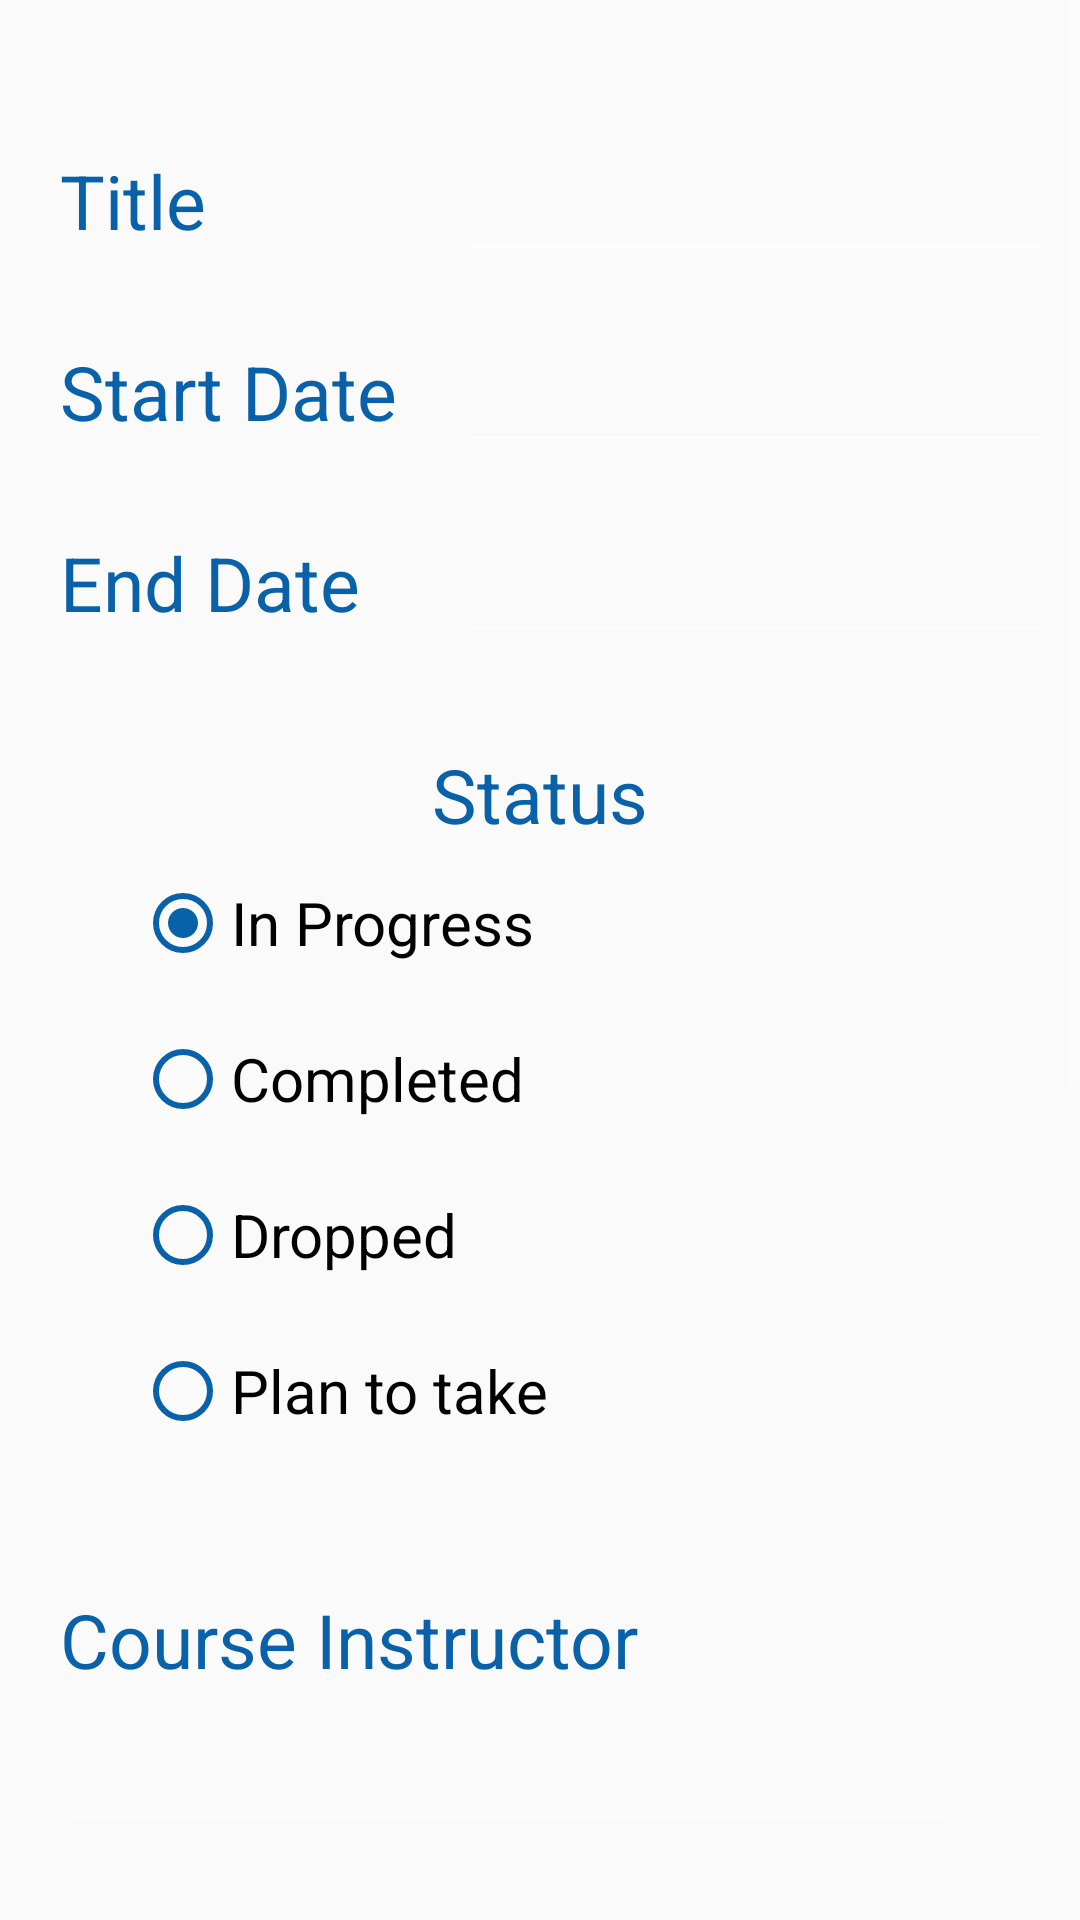

Produce the Android XML layout that renders to this screen, including the resource entries it uses.
<!-- AndroidManifest.xml: application theme Theme.TermTracker -->
<!-- res/layout/activity_course_detail.xml -->
<?xml version="1.0" encoding="utf-8"?>
<ScrollView
    android:layout_width="match_parent"
    android:layout_height="match_parent"
    android:layout_marginBottom="40dp"
    xmlns:app="http://schemas.android.com/apk/res-auto"
    xmlns:android="http://schemas.android.com/apk/res/android">

    <androidx.constraintlayout.widget.ConstraintLayout
        android:layout_width="match_parent"
        android:layout_height="wrap_content">

        <TextView
            android:id="@+id/course_title"
            android:labelFor="@id/course_title_edittext"
            android:layout_width="wrap_content"
            android:layout_height="wrap_content"
            android:layout_marginTop="50dp"
            android:text="Title"
            android:textSize="25sp"
            app:layout_constraintStart_toStartOf="@id/course_start_date"
            app:layout_constraintTop_toTopOf="parent" />

        <EditText
            android:id="@+id/course_title_edittext"
            android:layout_width="200dp"
            android:layout_height="wrap_content"
            android:textColor="@color/black"
            android:textSize="25sp"
            app:layout_constraintBaseline_toBaselineOf="@id/course_title"
            app:layout_constraintStart_toStartOf="@id/course_start_edittext" />

        <TextView
            android:id="@+id/course_start_date"
            android:labelFor="@id/course_start_edittext"
            android:layout_width="wrap_content"
            android:layout_height="wrap_content"
            android:layout_marginTop="30dp"
            android:layout_marginStart="20dp"
            android:text="@string/start_date"
            android:textSize="25sp"
            app:layout_constraintStart_toStartOf="parent"
            app:layout_constraintTop_toBottomOf="@id/course_title" />

        <EditText
            android:id="@+id/course_start_edittext"
            android:layout_width="200dp"
            android:layout_height="wrap_content"
            android:layout_marginStart="20dp"
            android:textColor="@color/black"
            android:textSize="25sp"
            android:focusableInTouchMode="false"
            app:layout_constraintBaseline_toBaselineOf="@id/course_start_date"
            app:layout_constraintStart_toEndOf="@id/course_start_date"
            android:autofillHints=""
            android:inputType="date" />

        <TextView
            android:id="@+id/course_end_date"
            android:labelFor="@id/course_end_edittext"
            android:layout_width="wrap_content"
            android:layout_height="wrap_content"
            android:layout_marginTop="30dp"
            android:layout_marginStart="20dp"
            android:text="@string/end_date"
            android:textSize="25sp"
            app:layout_constraintStart_toStartOf="parent"
            app:layout_constraintTop_toBottomOf="@id/course_start_date" />

        <EditText
            android:id="@+id/course_end_edittext"
            android:layout_width="200dp"
            android:layout_height="wrap_content"
            android:textColor="@color/black"
            android:textSize="25sp"
            android:focusableInTouchMode="false"
            app:layout_constraintBaseline_toBaselineOf="@id/course_end_date"
            app:layout_constraintStart_toStartOf="@id/course_start_edittext"
            android:autofillHints=""
            android:inputType="date" />

        <RadioGroup
            android:id="@+id/course_radio_group"
            android:layout_width="match_parent"
            android:layout_height="wrap_content"
            android:orientation="vertical"
            android:layout_marginVertical="30dp"
            android:layout_marginHorizontal="20dp"
            app:layout_constraintTop_toBottomOf="@id/course_end_edittext" >

            <androidx.appcompat.widget.AppCompatTextView
                android:layout_width="match_parent"
                android:layout_height="wrap_content"
                android:gravity="center"
                android:text="@string/status"
                android:textSize="25sp"/>

            <androidx.appcompat.widget.AppCompatRadioButton
                android:id="@+id/radio_in_progress"
                android:layout_width="wrap_content"
                android:layout_height="wrap_content"
                android:layout_marginVertical="10dp"
                android:layout_marginStart="25dp"
                style="@style/Widget.AppCompat.CompoundButton.RadioButton"
                android:textSize="20sp"
                android:checked="true"
                android:text="@string/in_progress"
                android:buttonTint="@color/colorPrimaryDark" />

            <androidx.appcompat.widget.AppCompatRadioButton
                android:id="@+id/radio_completed"
                android:layout_width="wrap_content"
                android:layout_height="wrap_content"
                android:layout_marginVertical="10dp"
                android:layout_marginStart="25dp"
                style="@style/Widget.AppCompat.CompoundButton.RadioButton"
                android:textSize="20sp"
                android:text="@string/completed"
                android:buttonTint="@color/colorPrimaryDark" />

            <androidx.appcompat.widget.AppCompatRadioButton
                android:id="@+id/radio_dropped"
                android:layout_width="wrap_content"
                android:layout_height="wrap_content"
                android:layout_marginVertical="10dp"
                android:layout_marginStart="25dp"
                style="@style/Widget.AppCompat.CompoundButton.RadioButton"
                android:textSize="20sp"
                android:text="Dropped"
                android:buttonTint="@color/colorPrimaryDark" />

            <androidx.appcompat.widget.AppCompatRadioButton
                android:id="@+id/radio_plan_to_take"
                android:layout_width="wrap_content"
                android:layout_height="wrap_content"
                android:layout_marginVertical="10dp"
                android:layout_marginStart="25dp"
                style="@style/Widget.AppCompat.CompoundButton.RadioButton"
                android:textSize="20sp"
                android:text="Plan to take"
                android:buttonTint="@color/colorPrimaryDark" />

        </RadioGroup>

        <TextView
            android:id="@+id/instructor_name"
            android:labelFor="@id/course_instructor_edittext"
            android:layout_width="wrap_content"
            android:layout_height="wrap_content"
            android:layout_marginTop="40dp"
            android:layout_marginStart="20dp"
            android:text="Course Instructor"
            android:textSize="25sp"
            app:layout_constraintStart_toStartOf="parent"
            app:layout_constraintTop_toBottomOf="@id/course_radio_group" />

        <EditText
            android:id="@+id/course_instructor_edittext"
            android:layout_width="300dp"
            android:layout_height="wrap_content"
            android:textColor="@color/black"
            android:textSize="25sp"
            app:layout_constraintTop_toBottomOf="@id/instructor_name"
            app:layout_constraintStart_toStartOf="@id/instructor_name"
            android:autofillHints=""
            android:inputType="text" />

        <TextView
            android:id="@+id/instructor_phone"
            android:labelFor="@id/course_instructor_edittext"
            android:layout_width="wrap_content"
            android:layout_height="wrap_content"
            android:layout_marginTop="40dp"
            android:layout_marginStart="20dp"
            android:text="Instructor Phone"
            android:textSize="25sp"
            app:layout_constraintStart_toStartOf="parent"
            app:layout_constraintTop_toBottomOf="@id/course_instructor_edittext" />

        <EditText
            android:id="@+id/instructor_phone_edittext"
            android:layout_width="250dp"
            android:layout_height="wrap_content"
            android:textColor="@color/black"
            android:textSize="25sp"
            app:layout_constraintTop_toBottomOf="@id/instructor_phone"
            app:layout_constraintStart_toStartOf="@id/course_instructor_edittext"
            android:autofillHints=""
            android:inputType="phone" />

        <TextView
            android:id="@+id/instructor_email"
            android:labelFor="@id/instructor_email_edittext"
            android:layout_width="wrap_content"
            android:layout_height="wrap_content"
            android:layout_marginTop="40dp"
            android:layout_marginStart="20dp"
            android:text="Instructor Email"
            android:textSize="25sp"
            app:layout_constraintStart_toStartOf="parent"
            app:layout_constraintTop_toBottomOf="@id/instructor_phone_edittext" />

        <EditText
            android:id="@+id/instructor_email_edittext"
            android:layout_width="300dp"
            android:layout_height="wrap_content"
            android:textColor="@color/black"
            android:textSize="25sp"
            app:layout_constraintTop_toBottomOf="@id/instructor_email"
            app:layout_constraintStart_toStartOf="@id/course_instructor_edittext"
            android:autofillHints=""
            android:inputType="textEmailAddress" />

        <androidx.appcompat.widget.AppCompatTextView
            android:id="@+id/optional_note_textview"
            android:layout_width="wrap_content"
            android:layout_height="wrap_content"
            android:labelFor="@id/optional_note_edittext"
            android:layout_marginTop="40dp"
            android:layout_marginStart="20dp"
            android:textSize="25sp"
            android:text="@string/optional_note"
            app:layout_constraintStart_toStartOf="parent"
            app:layout_constraintTop_toBottomOf="@id/instructor_email_edittext" />

        <androidx.appcompat.widget.AppCompatEditText
            android:id="@+id/optional_note_edittext"
            android:layout_width="match_parent"
            android:layout_height="wrap_content"
            android:layout_marginBottom="40dp"
            android:layout_marginHorizontal="20dp"
            android:textColor="@color/black"
            android:textSize="25sp"
            android:maxLines="10"
            android:scrollbars="vertical"
            app:layout_constraintTop_toBottomOf="@id/optional_note_textview"/>

        <androidx.appcompat.widget.AppCompatButton
            android:id="@+id/new_term_save_btn"
            android:layout_width="match_parent"
            android:layout_height="wrap_content"
            android:layout_marginTop="30dp"
            android:text="@string/save"
            style="@style/btn_large"
            app:layout_constraintTop_toBottomOf="@id/optional_note_edittext" />

        <androidx.appcompat.widget.AppCompatButton
            android:id="@+id/view_assessments_btn"
            android:layout_width="match_parent"
            android:layout_height="wrap_content"
            android:text="@string/view_assessments"
            style="@style/btn_large"
            android:layout_marginTop="20dp"
            app:layout_constraintTop_toBottomOf="@id/new_term_save_btn" />

    </androidx.constraintlayout.widget.ConstraintLayout>

</ScrollView>
<!-- resources referenced by this layout -->
<resources>
  <color name="black">#FF000000</color>
  <color name="colorPrimaryDark">#0961AA</color>
  <string name="completed">Completed</string>
  <string name="end_date">End Date</string>
  <string name="in_progress">In Progress</string>
  <string name="optional_note">Optional Note</string>
  <string name="save">Save</string>
  <string name="start_date">Start Date</string>
  <string name="status">Status</string>
  <string name="view_assessments">View Assessments</string>
  <style name="btn_large">
          <item name="android:textSize">@dimen/btn_large_fontsize</item>
          <item name="android:background">@color/colorPrimary</item>
          <item name="android:gravity">center</item>
          <item name="android:textColor">@color/colorText</item>
          <item name="android:layout_marginHorizontal">
              @dimen/btn_large_margin_horizontal
          </item>
      </style>
  <style name="Theme.TermTracker" parent="Base.Theme.TermTracker" />
  <dimen name="btn_large_fontsize">20sp</dimen>
  <color name="colorPrimary">#42A5F5</color>
  <color name="colorText">@color/white</color>
  <dimen name="btn_large_margin_horizontal">20dp</dimen>
  <style name="Base.Theme.TermTracker" parent="Theme.AppCompat.Light">
          
          <item name="colorPrimary">@color/colorPrimary</item>
          <item name="colorPrimaryDark">@color/colorPrimaryDark</item>
          <item name="colorAccent">@color/colorAccent</item>
          <item name="android:colorForeground">@color/white</item>
          <item name="android:textColor">@color/colorPrimaryDark</item>
      </style>
  <color name="white">#FFFFFFFF</color>
  <color name="colorAccent">#FF4081</color>
</resources>
